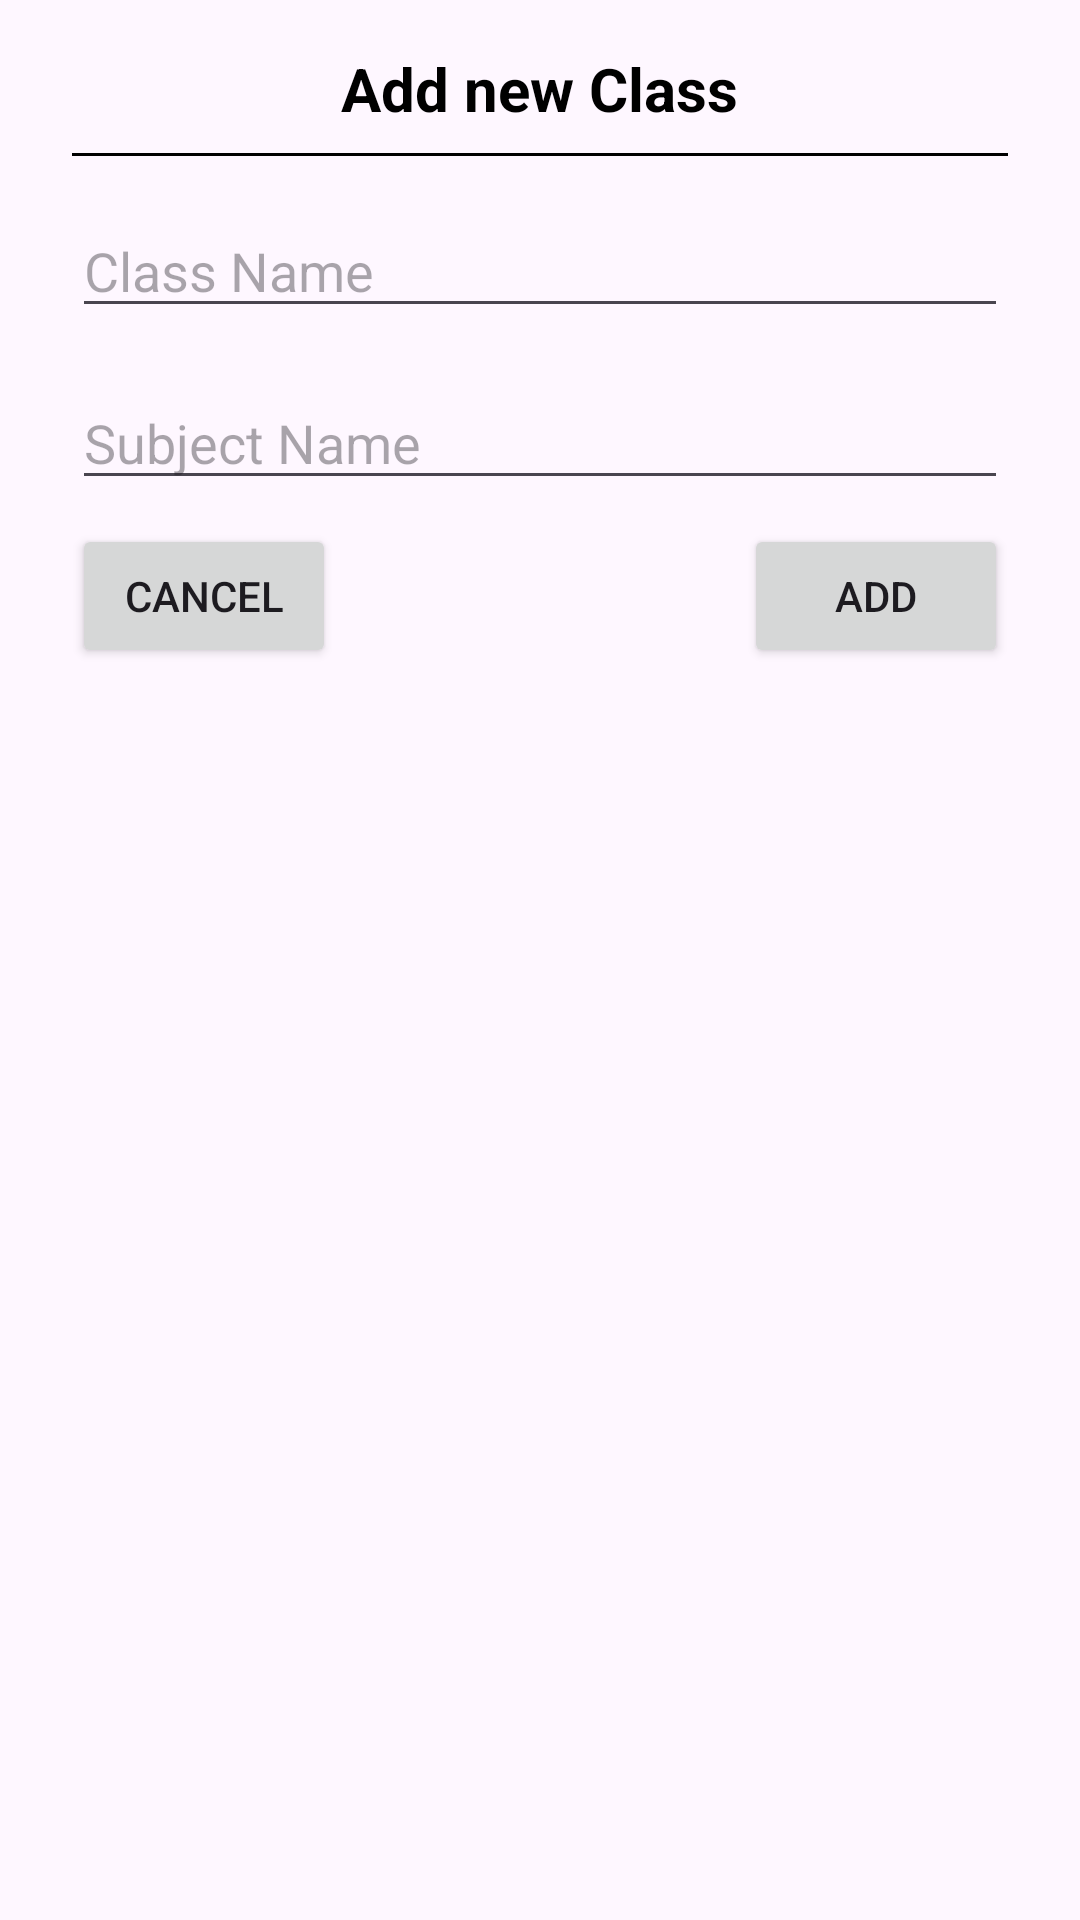

This screen was rendered from an Android layout file. Write that file and the resources it references.
<!-- AndroidManifest.xml: application theme Theme.Prm -->
<!-- res/layout/class_dialog.xml -->
<?xml version="1.0" encoding="utf-8"?>
<LinearLayout xmlns:android="http://schemas.android.com/apk/res/android"
    android:orientation="vertical"
    android:layout_width="match_parent"
    android:layout_height="match_parent">

    <LinearLayout
        android:padding="16dp"
        android:orientation="vertical"
        android:layout_width="match_parent"
        android:layout_height="wrap_content">

        <TextView
            android:layout_width="wrap_content"
            android:layout_height="wrap_content"
            android:text="Add new Class"
            android:textColor="@color/black"
            android:textStyle="bold"
            android:textSize="20sp"
            android:layout_gravity="center_horizontal"/>

        <TextView
            android:layout_margin="8dp"
            android:layout_width="match_parent"
            android:layout_height="1dp"
            android:background="@color/black"/>

        <EditText
            android:id="@+id/class_edit"
            android:layout_width="match_parent"
            android:layout_height="wrap_content"
            android:hint="Class Name"
            android:layout_margin="8dp"/>

        <EditText
            android:id="@+id/subject_edit"
            android:layout_width="match_parent"
            android:layout_height="wrap_content"
            android:hint="Subject Name"
            android:layout_margin="8dp"/>

        <RelativeLayout
            android:layout_width="match_parent"
            android:layout_height="wrap_content">

            <Button
                android:id="@+id/cancel_btn"
                android:layout_width="wrap_content"
                android:layout_height="wrap_content"
                android:layout_marginLeft="8dp"
                android:text="Cancel"/>

            <Button
                android:id="@+id/add_btn"
                android:layout_width="wrap_content"
                android:layout_height="wrap_content"
                android:layout_alignParentRight="true"
                android:layout_marginRight="8dp"
                android:text="Add"/>

        </RelativeLayout>
    </LinearLayout>

</LinearLayout>
<!-- resources referenced by this layout -->
<resources>
  <color name="black">#FF000000</color>
  <style name="Theme.Prm" parent="Base.Theme.Prm" />
  <style name="Base.Theme.Prm" parent="Theme.Material3.DayNight.NoActionBar">
          
          
      </style>
</resources>
